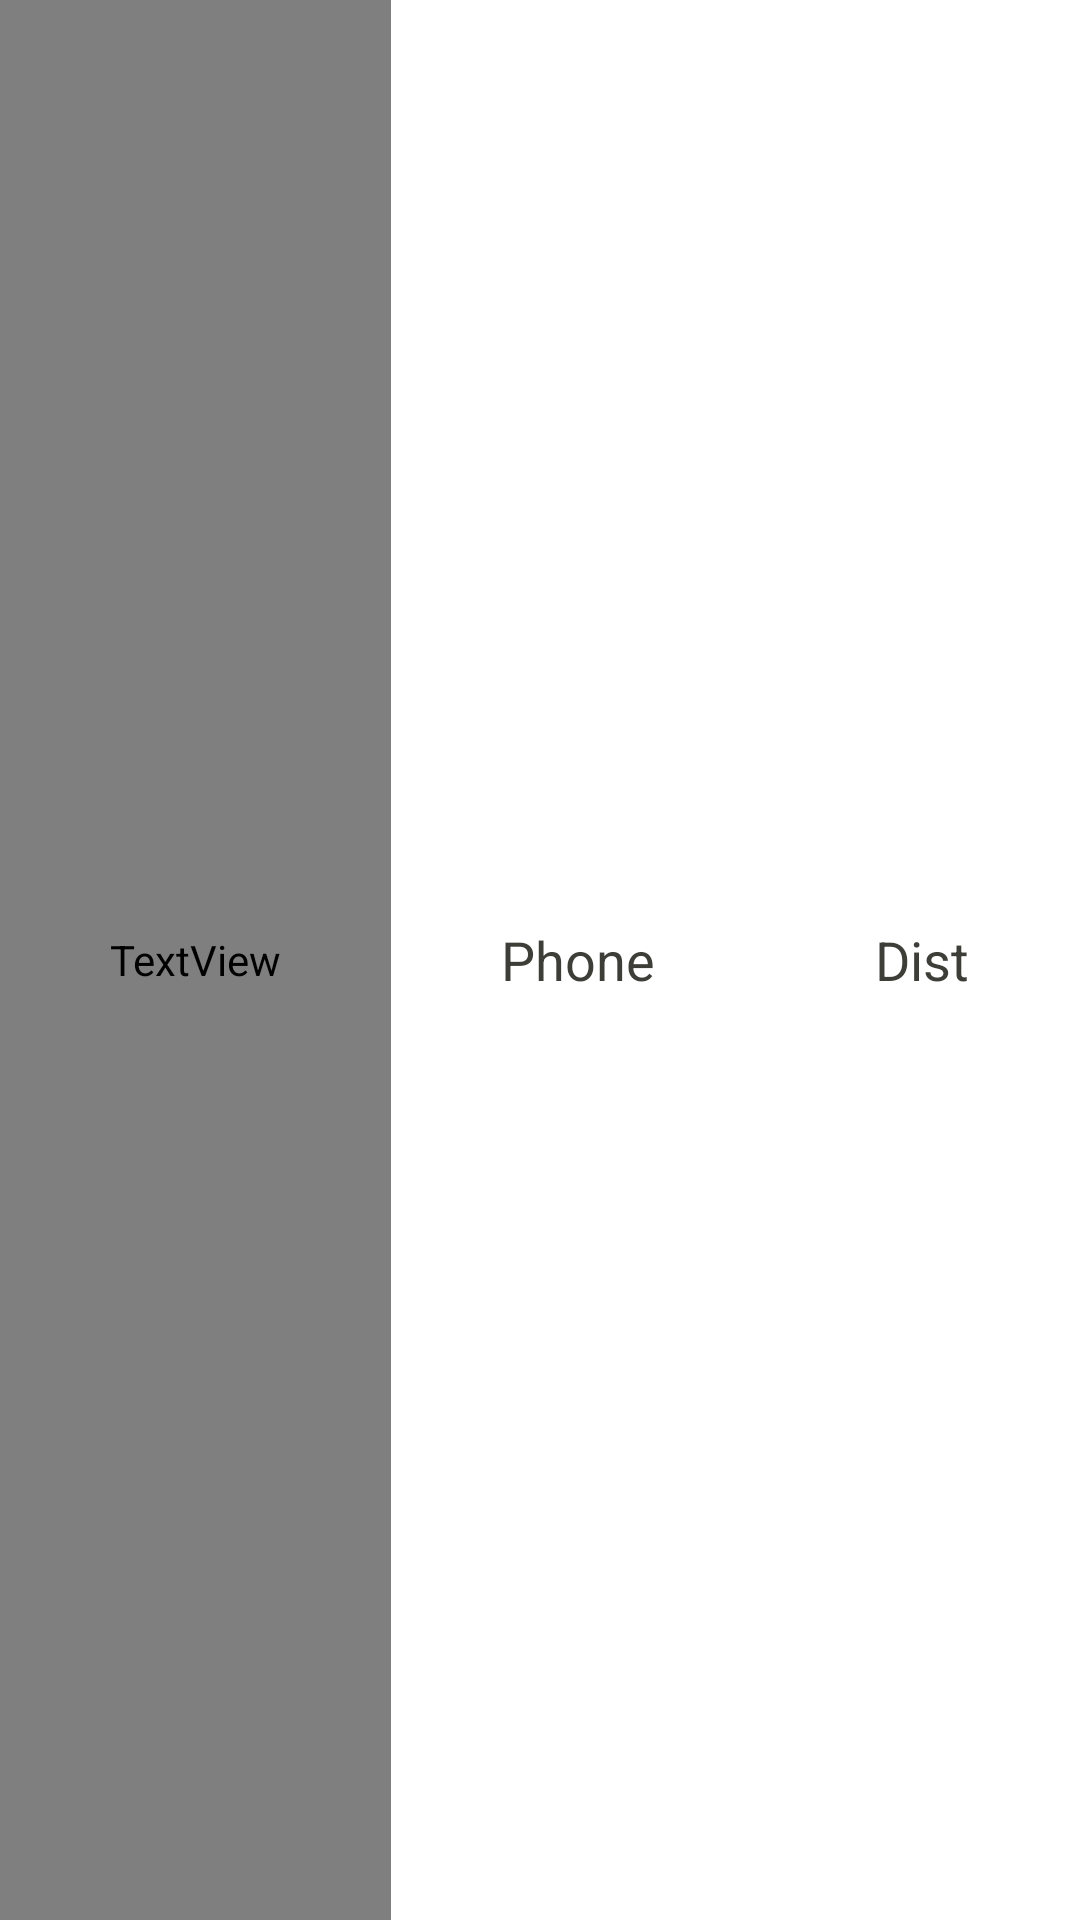

The Android layout XML behind this screen, and the referenced resources:
<!-- AndroidManifest.xml: application theme AppTheme -->
<!-- res/layout/member_item.xml -->
<?xml version="1.0" encoding="utf-8"?>
<LinearLayout xmlns:android="http://schemas.android.com/apk/res/android"
    android:layout_width="match_parent"
    android:layout_height="60dp"
    android:layout_margin="5dp"
    android:orientation="horizontal"
    android:background="@color/white"
    android:elevation="2dp">


    <TextView
        android:id="@+id/memberName"
        style="@style/My.TextView._Black"
        android:layout_height="fill_parent"
        android:layout_weight="1.0"
        android:gravity="center"
        android:singleLine="true"
        android:text="Name"
        android:textColor="@drawable/recent_name_text_color_selector"/>

    <TextView
        android:id="@+id/memberPhone"
        style="@style/My.TextView._Black"
        android:layout_height="fill_parent"
        android:layout_weight="1.0"
        android:gravity="center"
        android:text="Phone"/>

    <TextView
        android:id="@+id/memberDist"
        style="@style/My.TextView._Black"
        android:layout_height="fill_parent"
        android:layout_weight="1.0"
        android:gravity="center"
        android:text="Dist"/>

</LinearLayout>
<!-- resources referenced by this layout -->
<resources>
  <color name="white">#ffffff</color>
  <style name="My.TextView._Black">
          <item name="android:textColor">@color/chat_base_color_text_black</item>
      </style>
  <style name="AppTheme" parent="@android:style/Theme.Material.Light.DarkActionBar">
          <item name="android:windowNoTitle">true</item>
          <item name="android:windowActionBar">false</item>
  
          
          <item name="android:colorPrimary">@color/myPrimary</item>
          <item name="android:colorPrimaryDark">@color/myPrimaryDark</item>
          <item name="android:colorAccent">@color/myAccent</item>
  
      </style>
  <color name="chat_base_color_text_black">#3e3e39</color>
  <color name="myPrimary">#00BCD4</color>
  <color name="myPrimaryDark">#0097A7</color>
  <color name="myAccent">#18FFFF</color>
</resources>
